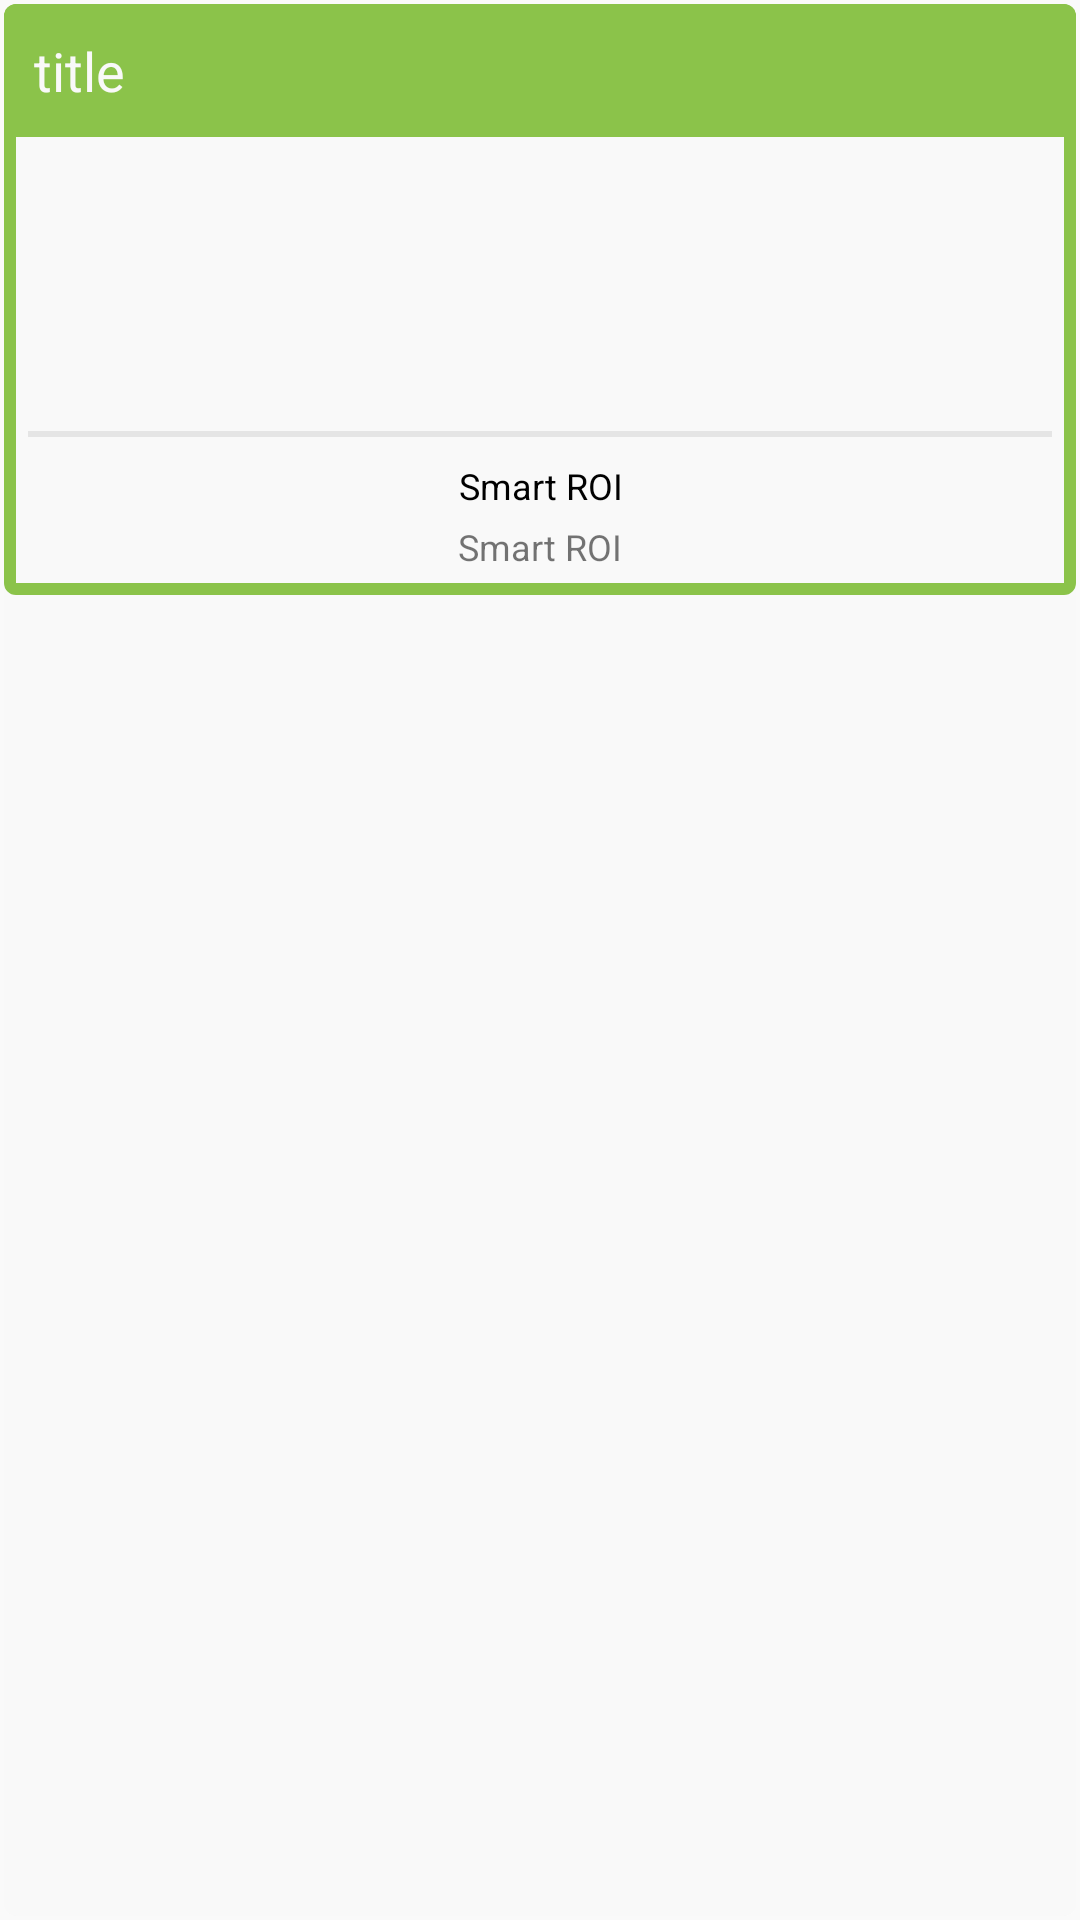

The Android layout XML behind this screen, and the referenced resources:
<!-- AndroidManifest.xml: application theme AppTheme -->
<!-- res/layout/cardview.xml -->
<android.support.v7.widget.CardView
    xmlns:android="http://schemas.android.com/apk/res/android"
    xmlns:card_view="http://schemas.android.com/apk/res-auto"
    android:id="@+id/card_view"
    android:layout_width="match_parent"
    android:layout_height="wrap_content"
    card_view:cardBackgroundColor="@color/default_bootstrap"
    card_view:cardCornerRadius="4dp"
    card_view:cardElevation="0dp"
    card_view:cardMaxElevation="0dp"
    card_view:cardUseCompatPadding="true">

    <LinearLayout
        android:id="@+id/linear_border"
        android:layout_width="match_parent"
        android:layout_height="wrap_content"
        android:gravity="center"
        android:orientation="vertical"
        android:background="@drawable/cardview_border_success">

        <TextView
            android:id="@+id/item_title"
            android:layout_width="match_parent"
            android:layout_height="wrap_content"
            android:text="title"
            android:textColor="@color/default_bootstrap"
            android:padding="10sp"
            android:textSize="18sp"
            android:background="@color/light_success"/>

        <LinearLayout
            android:layout_width="match_parent"
            android:layout_height="wrap_content"
            android:padding="8dp"
            android:orientation="vertical"
            android:gravity="center">

            <ImageView
                android:id="@+id/img_icon"
                android:layout_width="100dp"
                android:layout_height="80dp"
                android:contentDescription="@string/app_name"
                android:layout_alignParentTop="true"
                android:layout_centerHorizontal="true"/>


            <View
                android:id="@+id/line_view"
                android:layout_marginTop="10dp"
                android:layout_width="match_parent"
                android:layout_height="2dp"
                android:background="@color/dark_gray"
                />

            <TextView
                android:id="@+id/titler"
                android:layout_width="wrap_content"
                android:layout_height="wrap_content"
                android:layout_below="@+id/screen_shot"
                android:layout_alignLeft="@+id/screen_shot"
                android:text="@string/app_name"
                android:inputType="text"
                android:gravity="center"
                android:textColor="#000"
                android:layout_marginTop="8dp"
                android:textSize="12sp"/>

            <TextView
                android:id="@+id/desc"
                android:layout_width="wrap_content"
                android:layout_height="wrap_content"
                android:layout_below="@+id/titler"
                android:layout_alignLeft="@+id/titler"
                android:text="@string/app_name"
                android:textSize="12sp"
                android:layout_marginTop="4dp"/>

        </LinearLayout>



    </LinearLayout>
</android.support.v7.widget.CardView>
<!-- resources referenced by this layout -->
<resources>
  <color name="dark_gray">#E5E5E5</color>
  <color name="default_bootstrap">#f9f9f9</color>
  <color name="light_success">#8BC34A</color>
  <!-- drawable cardview_border_success (drawable) -->
  <?xml version="1.0" encoding="UTF-8"?>
  <shape xmlns:android="http://schemas.android.com/apk/res/android">
      <solid android:color="@color/default_bootstrap"/>
      <stroke android:width="4dip" android:color="@color/light_success" />
      <corners android:radius="2dip"/>
      <padding android:left="0dip" android:top="0dip" android:right="0dip"
          android:bottom="0dip" />
  </shape>
  <string name="app_name">Smart ROI</string>
  <style name="AppTheme" parent="Theme.AppCompat.Light.NoActionBar">
          <item name="colorPrimary">@color/colorPrimary</item>
          <item name="colorPrimaryDark">@color/colorPrimaryDark</item>
          <item name="colorAccent">@color/colorAccent</item>
      </style>
  <color name="colorPrimary">#3F51B5</color>
  <color name="colorPrimaryDark">#303F9F</color>
  <color name="colorAccent">#FF4081</color>
</resources>
